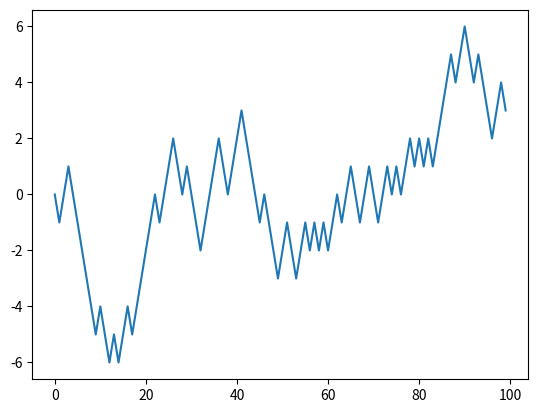

Here is the Python script that generated this plot:
#generating random walk
import matplotlib.pyplot as plt
import random
position = 0
walk = [position]
steps = 1000
for i in range(steps):
    step = 1 if random.randint(0,1) else -1
    position += step
    walk.append(position)
plt.plot(walk[:100])
plt.show()
